The GitHub repository Losabit/Instrument-Classification contains a labelled image folder "dataset" with 3 categories: guitar, piano, saxo. Examples follow, each with its label.

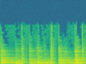
Label: guitar

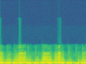
Label: saxo

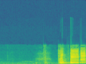
Label: saxo

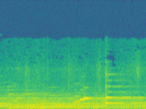
Label: piano

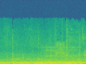
Label: piano

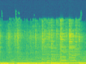
Label: guitar
